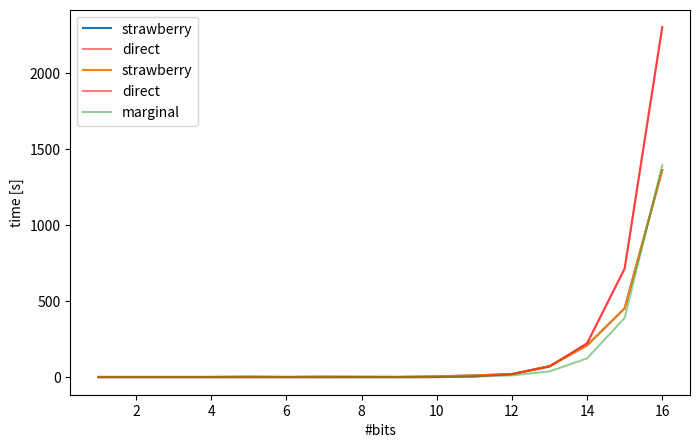

This chart was generated by the following Python code:
import matplotlib.pyplot as plt
import numpy as np

x = [1,2,3,4,5,6,7,8,9,10,11,12,13,14,15,16]
strawberry = [1.91, 1.95, 1.91, 1.94, 
              3.57, 2.0, 3.51, 2.68,
              2.15, 5.31, 12.16, 20.16,
              73, 209.43, 452.8, 1360.72]

direct = [0.05, 0.03, 0.02,0.044,
          0.045,0.031,0.11,0.72,
          0.173,0.828,5.3,20.42,
          70.15,222.78,714.1,2300]

marginal = [0.031,0.032,0.036,0.018,
            0.015,0.0196,0.0668,0.043,
            0.0878,1.443, 4.032,12.162,
            38.12, 123.94,389.48,1393.06]

plt.figure(num = 3, figsize=(8, 5))
plt.plot(x, strawberry,label="strawberry")
plt.plot(x, direct, color='red',  label="direct",alpha=0.5)
plt.xlabel("#bits")
plt.ylabel("time [s]")
plt.legend()

plt.show()


plt.figure(num = 3, figsize=(8, 5))
plt.plot(x, strawberry,label="strawberry")
plt.plot(x, direct, color='red',  label="direct",alpha=0.5)
plt.plot(x, marginal,   label="marginal",alpha=0.5)

plt.xlabel("#bits")
plt.ylabel("time [s]")
plt.legend()

plt.show()